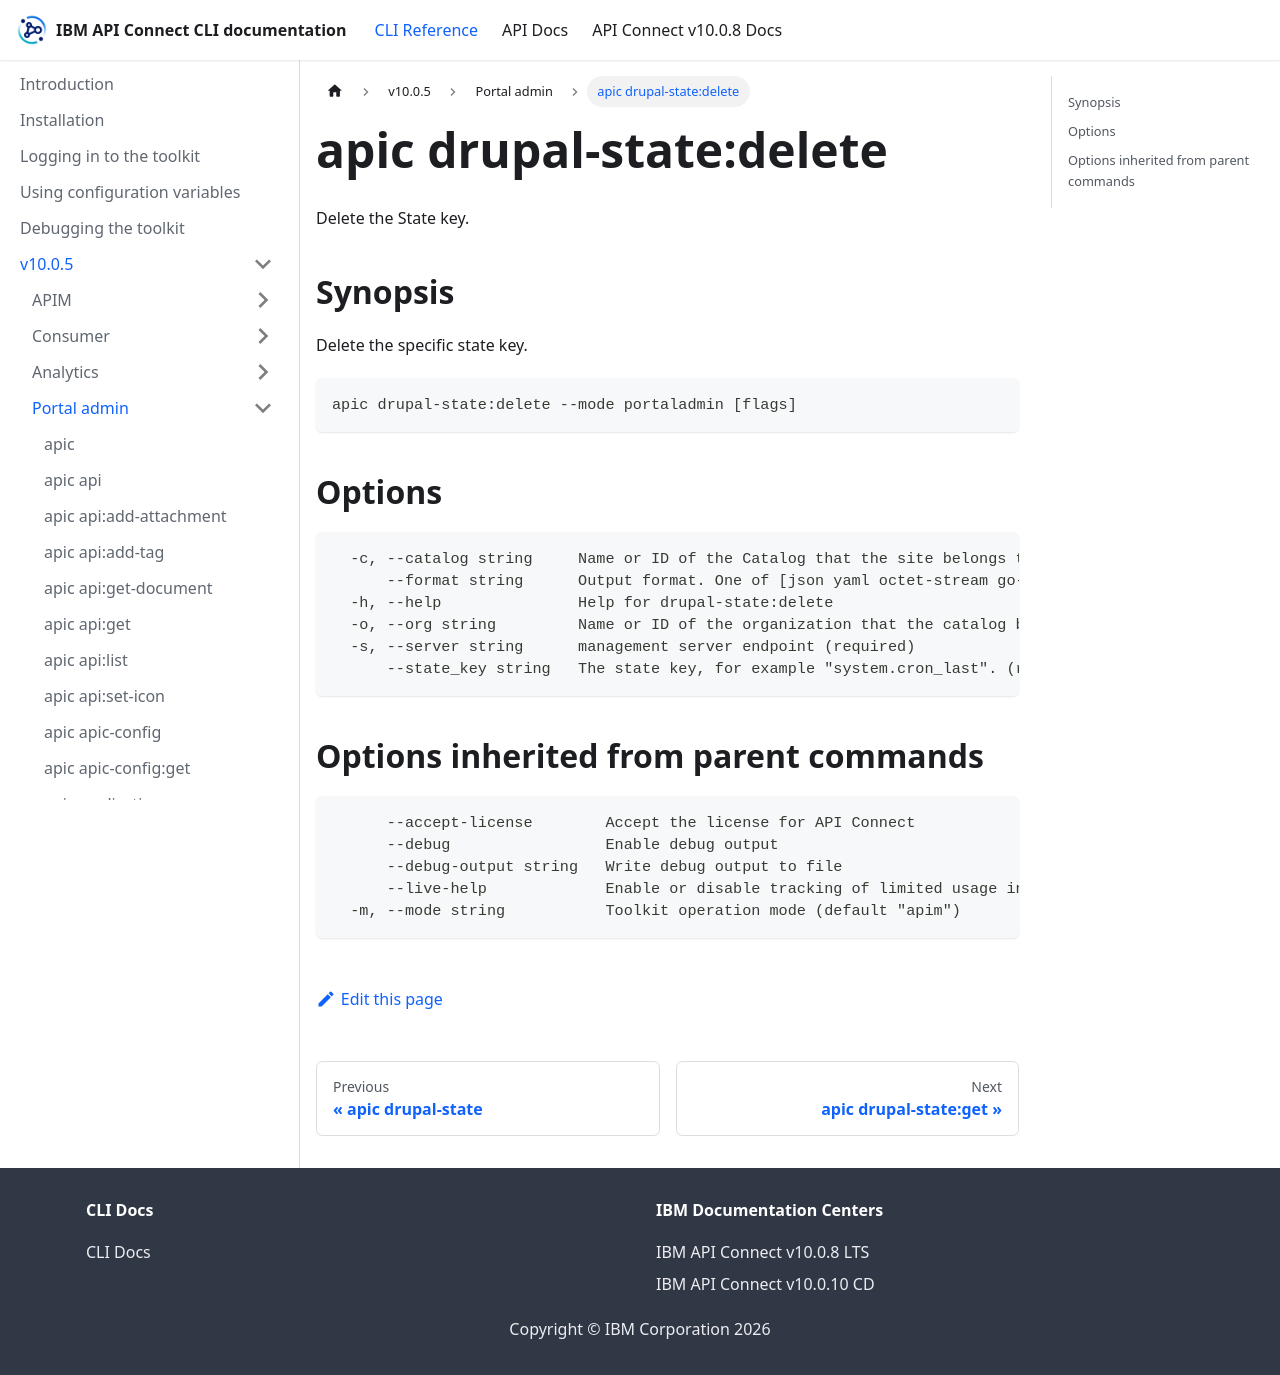

repository: ibm-apiconnect/clidocs · page: docs/v1005/portaladmin/apic_drupal-state_delete.html · generator: docusaurus

# apic drupal-state:delete

Delete the State key.

## Synopsis

Delete the specific state key.

```
apic drupal-state:delete --mode portaladmin [flags]
```

## Options

```
  -c, --catalog string     Name or ID of the Catalog that the site belongs to. (required)
      --format string      Output format. One of [json yaml octet-stream go-template=... go-template-file=...], defaults to yaml.
  -h, --help               Help for drupal-state:delete
  -o, --org string         Name or ID of the organization that the catalog belongs to. (required)
  -s, --server string      management server endpoint (required)
      --state_key string   The state key, for example "system.cron_last". (required)
```

## Options inherited from parent commands

```
      --accept-license        Accept the license for API Connect
      --debug                 Enable debug output
      --debug-output string   Write debug output to file
      --live-help             Enable or disable tracking of limited usage information
  -m, --mode string           Toolkit operation mode (default "apim")
```
